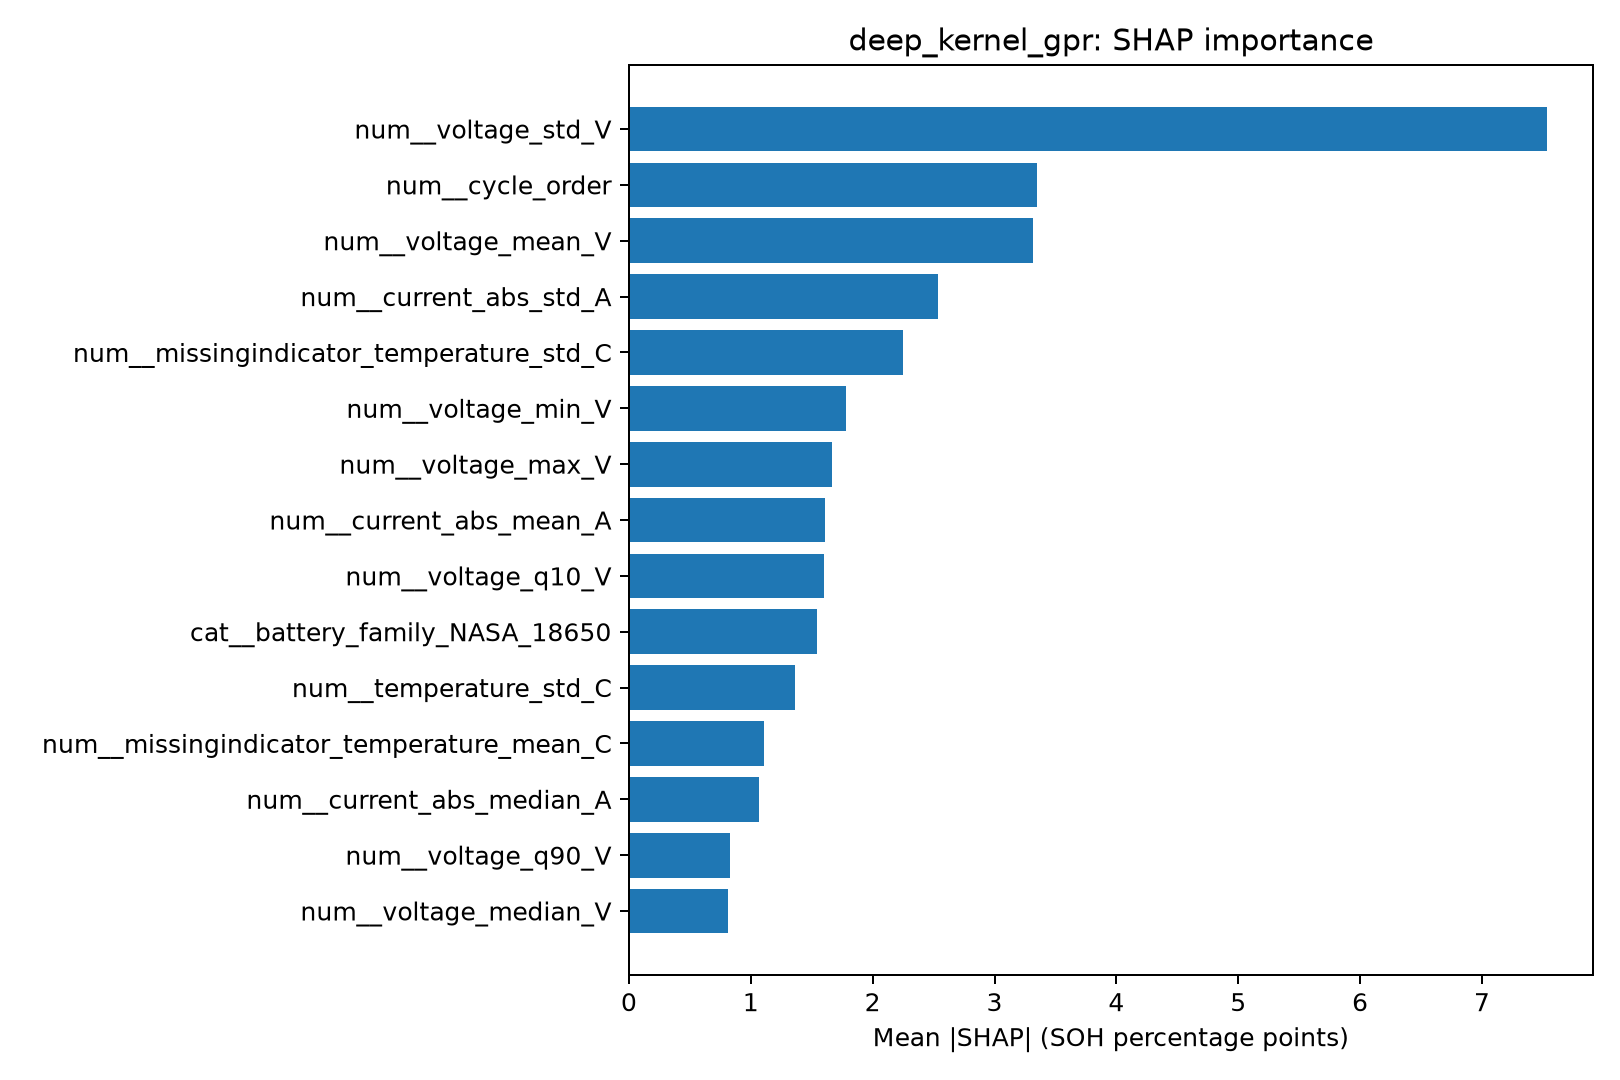

The data file committed next to this chart (first rows):
feature, mean_abs_SHAP
num__voltage_std_V, 7.535
num__cycle_order, 3.353
num__voltage_mean_V, 3.312
num__current_abs_std_A, 2.535
num__missingindicator_temperature_std_C, 2.252
num__voltage_min_V, 1.782
num__voltage_max_V, 1.665
num__current_abs_mean_A, 1.613
num__voltage_q10_V, 1.602
cat__battery_family_NASA_18650, 1.547
num__temperature_std_C, 1.363
num__missingindicator_temperature_mean_C, 1.105
num__current_abs_median_A, 1.069
num__voltage_q90_V, 0.8292
num__voltage_median_V, 0.8116
num__temperature_min_C, 0.7948
num__temperature_max_C, 0.7504
cat__battery_family_CX2, 0.6889
num__missingindicator_temperature_min_C, 0.5414
cat__source_dataset_NASA, 0.454
num__missingindicator_temperature_max_C, 0.3774
cat__battery_family_CS2, 0.3768
cat__source_dataset_CALCE, 0.3504
num__temperature_mean_C, 0.2568
